Run: headless pygame with SDL's dummy video driver; simulated clock (each Clock.tick advances the game by its frame time, no real sleeping); random seed 0; keys injected as events and as key.get_pressed() state; no mouse input.
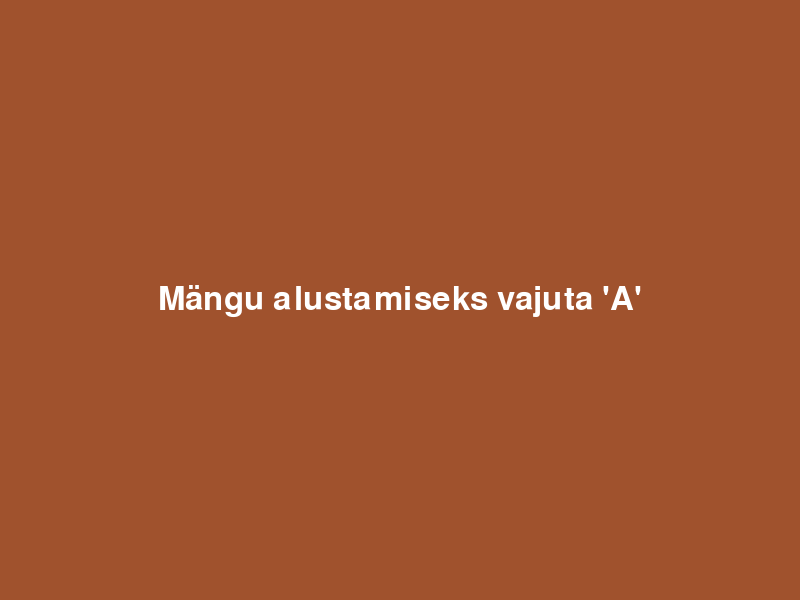
Frame 1 of 4 · flips 1–60 · no input
Frame 2 of 4 · flips 61–180 · tapped SPACE, RETURN · held RIGHT (→), D · screen unchanged from frame 1, image omitted
Frame 3 of 4 · flips 181–300 · held DOWN (↓), S · screen unchanged from frame 2, image omitted
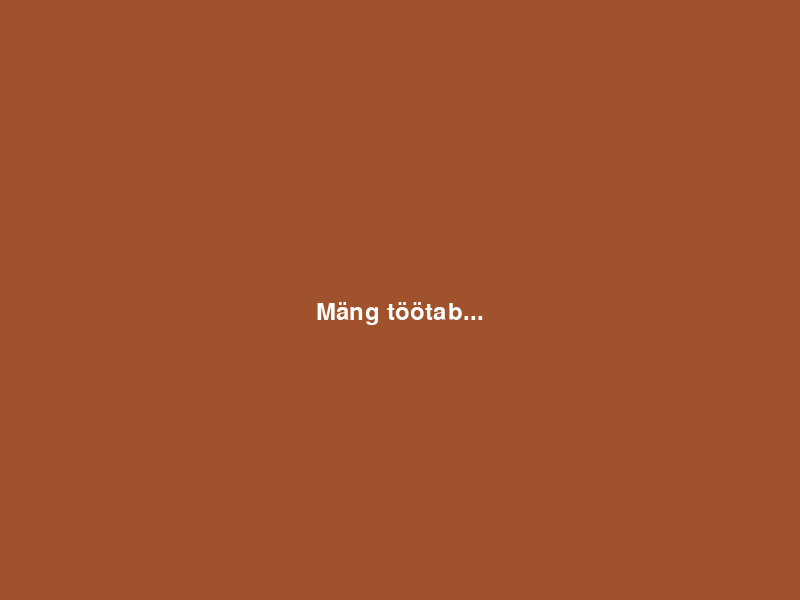
Frame 4 of 4 · flips 301–420 · held LEFT (←), A, UP (↑), W

The pygame program that drew these frames:

import pygame
import sys

# Pygame'i algväärtustamine
pygame.init()

# Ekraani suurus ja tausta värv
ekraani_laius, ekraani_kõrgus = 800, 600
ekraan = pygame.display.set_mode((ekraani_laius, ekraani_kõrgus))
pygame.display.set_caption("Baar2")
tausta_värv = ('sienna')

# Mängu muutujad
kell = pygame.time.Clock()
mäng_käib = False  # Kontrollib, kas mäng on käima pandud
mäng_pausil = False  # Kontrollib, kas mäng on pausil

def alusta_mäng():
    """Käivitab mängu."""
    global mäng_käib, mäng_pausil
    mäng_käib = True
    mäng_pausil = False

def pane_pausile():
    """Lülitab mängu pausile ja pausilt tagasi."""
    global mäng_pausil
    if mäng_käib:  # Ainult juhul, kui mäng käib
        mäng_pausil = not mäng_pausil

def lõpeta_mäng():
    """Lõpetab mängu ja sulgeb programmi."""
    pygame.quit()
    sys.exit()

def kuva_pausi_tekst():
    """Kuvab pausiteate ekraanile."""
    font = pygame.font.Font(None, 48)
    pausitekst = font.render("Mäng on pausil. Jätkamiseks vajuta 'C'", True, ('white'))
    ekraan.blit(pausitekst, (ekraani_laius // 2 - pausitekst.get_width() // 2, ekraani_kõrgus // 2 - pausitekst.get_height() // 2))

def kuva_algus_tekst():
    """Kuvab mängu alguse ja juhiste teksti ekraanile."""
    font = pygame.font.Font(None, 48)
    alusta_teksti = font.render("Mängu alustamiseks vajuta 'A'", True, ('white'))
    ekraan.blit(alusta_teksti, (ekraani_laius // 2 - alusta_teksti.get_width() // 2, ekraani_kõrgus // 2 - alusta_teksti.get_height() // 2))

# Mängu tsükkel
while True:
    # Ürituste kontroll
    for sündmus in pygame.event.get():
        if sündmus.type == pygame.QUIT:
            lõpeta_mäng()
        elif sündmus.type == pygame.KEYDOWN:
            if sündmus.key == pygame.K_a:  # Kui vajutatakse 'A', käivitatakse mäng
                alusta_mäng()
            elif sündmus.key == pygame.K_p:  # Kui vajutatakse 'P', lülitatakse paus sisse või välja
                pane_pausile()
            elif sündmus.key == pygame.K_q:  # 'Q' lõpetamiseks
                lõpeta_mäng()
            elif sündmus.key == pygame.K_c and mäng_pausil:  # 'C' jätkamiseks, kui mäng on pausil
                pane_pausile()

    # Tausta värvimine
    ekraan.fill(tausta_värv)

    # Kontroll, kas mäng on käivitatud ja pausil
    if mäng_käib:
        if mäng_pausil:
            kuva_pausi_tekst()
        else:
            # Joonistame mängu sisu siin, kui mäng pole pausil
            font = pygame.font.Font(None, 36)
            mängutekst = font.render("Mäng töötab...", True, ('white'))
            ekraan.blit(mängutekst, (ekraani_laius // 2 - mängutekst.get_width() // 2, ekraani_kõrgus // 2))
    else:
        kuva_algus_tekst()  # Kuvab juhise mängu alustamiseks

    pygame.display.flip()
    kell.tick(30)  # 30 FPS
